pico-8 play session: hold → + tap 🅾, after a click and taps of 🅾, ❎, 🅾+❎, 🅾 in the second before t = 0

[t = 6 s] hold → ~6s, tap 🅾 ~10×
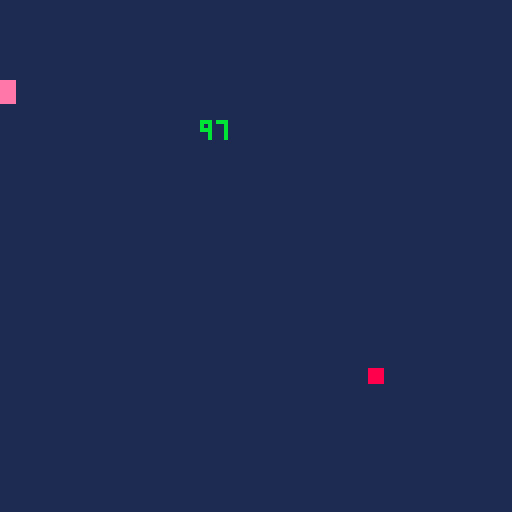

pico-8 cartridge
version 43
__lua__
function _init()
--player
		a1x,a1y = 40,20
		a2x,a2y = 45,25
--apple
		b1x,b1y = -5,-5
		b2x,b2y	= -2,-2
--collition check		
		check = 1
--random number
		i = 0
end

function _update60()
--movement player
		if btn(0) then
				a1x -= 1
				a2x -= 1
		end
		if btn(1) then
				a1x += 1
				a2x += 1
		end
		if btn(2) then
				a1y -= 1
				a2y -= 1
		end	
		if btn(3) then
				a1y += 1
				a2y += 1
		end

		--collition check
		if 				a1x > b2x then
				--print("ok",50,20,11)
			--	print(check,50,30,11)
			--	check = 0
		elseif a1y > b2y then
				--print("ok",50,20,11)
			--	print(check,50,30,11)
			--	check = 0
		elseif a2x < b1x then
				--print("ok",50,20,11)
				--print(check,50,30,11)
			--	check = 0
		elseif a2y < b1y then
				--print("ok",50,20,11)
				--print(check,50,30,11)
			--	check = 0
		else 
				--print("not ok",50,20,8)
				--print(check,50,30,11)
				check = 1
				sfx(0)
				b1x,b1y,b2x,b2y=-5,-5,-2,-2
		end
--teleport to the other wall
		if a1x < -5 then
				a1x = 128
				a2x	= 133
		end
		if a2x > 133 then
				a1x = -5
				a2x	= 0
		end
		if a1y < -5 then
				a1y = 128
				a2y = 133
		end
		if a2y > 133 then
				a1y = -5
				a2y = 0
		end
end

function _draw()
		cls(1)
		print(i,50,30,11)
		--player
		rectfill(a1x,a1y,a2x,a2y,14)
		
		--randomized apple
		if check < 1 then		
				rectfill(b1x,b1y,b2x,b2y,8)
		else
				--randomiz position
				i = flr(rnd(126))
						if i < 10 then
				 			i = flr(rnd(126))
						end
				b1x += i			
				b2x += i			
				b1y += i			
				b2y += i
									
				check -= 1		
		end
		
end
__gfx__
00000000000000000000000000000000000000000000000000000000000000000000000000000000000000000000000000000000000000000000000000000000
00000000000000000000000000000000000000000000000000000000000000000000000000000000000000000000000000000000000000000000000000000000
00700700000000000000000000000000000000000000000000000000000000000000000000000000000000000000000000000000000000000000000000000000
00077000000000000000000000000000000000000000000000000000000000000000000000000000000000000000000000000000000000000000000000000000
00077000000000000000000000000000000000000000000000000000000000000000000000000000000000000000000000000000000000000000000000000000
00700700000000000000000000000000000000000000000000000000000000000000000000000000000000000000000000000000000000000000000000000000
